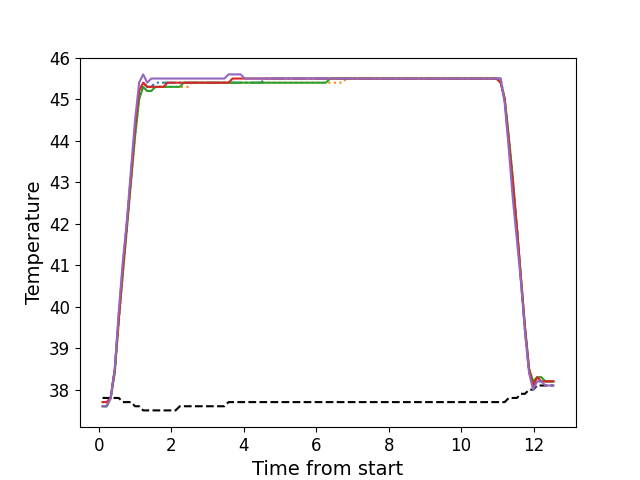

The table this chart was drawn from, first rows:
, times, neutral, z1, z2, z3, z4, z5
0, 0.1066, 37.8, 37.6, 37.7, 37.6, 37.7, 37.6
1, 0.2193, 37.8, 37.6, 37.7, 37.6, 37.7, 37.6
2, 0.3309, 37.8, 37.8, 37.8, 37.8, 37.8, 37.8
3, 0.4437, 37.8, 38.5, 38.4, 38.4, 38.5, 38.5
4, 0.5548, 37.8, 39.8, 39.6, 39.7, 39.7, 39.9
5, 0.667, 37.7, 41.0, 40.8, 40.8, 40.9, 41.1
6, 0.7796, 37.7, 42.0, 41.9, 41.9, 42.0, 42.1
7, 0.8906, 37.7, 43.2, 43.0, 43.0, 43.1, 43.3
8, 1.003, 37.6, 44.3, 44.1, 44.1, 44.3, 44.5
9, 1.116, 37.6, 45.2, 45.0, 45.0, 45.2, 45.4
10, 1.227, 37.5, 45.4, 45.3, 45.3, 45.4, 45.6
11, 1.339, 37.5, 45.3, 45.2, 45.2, 45.3, 45.4
12, 1.452, 37.5, 45.3, 45.2, 45.2, 45.3, 45.5
13, 1.563, 37.5, 45.4, 45.3, 45.3, 45.3, 45.5
14, 1.676, 37.5, 45.4, 45.3, 45.3, 45.3, 45.5
15, 1.788, 37.5, 45.4, 45.3, 45.3, 45.3, 45.5
16, 1.9, 37.5, 45.4, 45.3, 45.3, 45.4, 45.5
17, 2.012, 37.5, 45.4, 45.3, 45.3, 45.4, 45.5
18, 2.124, 37.5, 45.4, 45.3, 45.3, 45.4, 45.5
19, 2.236, 37.6, 45.4, 45.3, 45.3, 45.4, 45.5
20, 2.348, 37.6, 45.4, 45.3, 45.4, 45.4, 45.5
21, 2.46, 37.6, 45.4, 45.3, 45.4, 45.4, 45.5
22, 2.572, 37.6, 45.4, 45.4, 45.4, 45.4, 45.5
23, 2.684, 37.6, 45.4, 45.4, 45.4, 45.4, 45.5
24, 2.797, 37.6, 45.4, 45.4, 45.4, 45.4, 45.5
25, 2.908, 37.6, 45.4, 45.4, 45.4, 45.4, 45.5
26, 3.021, 37.6, 45.4, 45.4, 45.4, 45.4, 45.5
27, 3.132, 37.6, 45.4, 45.4, 45.4, 45.4, 45.5
28, 3.245, 37.6, 45.4, 45.4, 45.4, 45.4, 45.5
29, 3.357, 37.6, 45.4, 45.4, 45.4, 45.4, 45.5
30, 3.469, 37.6, 45.4, 45.4, 45.4, 45.4, 45.5
31, 3.581, 37.7, 45.4, 45.4, 45.4, 45.4, 45.6
32, 3.692, 37.7, 45.4, 45.4, 45.4, 45.5, 45.6
33, 3.805, 37.7, 45.4, 45.4, 45.4, 45.5, 45.6
34, 3.917, 37.7, 45.4, 45.4, 45.4, 45.5, 45.6
35, 4.029, 37.7, 45.4, 45.4, 45.4, 45.5, 45.5
36, 4.141, 37.7, 45.4, 45.4, 45.4, 45.5, 45.5
37, 4.253, 37.7, 45.4, 45.4, 45.4, 45.5, 45.5
38, 4.366, 37.7, 45.4, 45.4, 45.4, 45.5, 45.5
39, 4.477, 37.7, 45.4, 45.4, 45.4, 45.5, 45.5
40, 4.589, 37.7, 45.5, 45.4, 45.4, 45.5, 45.5
41, 4.702, 37.7, 45.5, 45.4, 45.4, 45.5, 45.5
42, 4.813, 37.7, 45.5, 45.4, 45.4, 45.5, 45.5
43, 4.926, 37.7, 45.5, 45.4, 45.4, 45.5, 45.5
44, 5.037, 37.7, 45.5, 45.4, 45.4, 45.5, 45.5
45, 5.15, 37.7, 45.5, 45.4, 45.4, 45.5, 45.5
46, 5.261, 37.7, 45.5, 45.4, 45.4, 45.5, 45.5
47, 5.374, 37.7, 45.5, 45.4, 45.4, 45.5, 45.5
48, 5.486, 37.7, 45.5, 45.4, 45.4, 45.5, 45.5
49, 5.598, 37.7, 45.5, 45.4, 45.4, 45.5, 45.5
50, 5.71, 37.7, 45.5, 45.4, 45.4, 45.5, 45.5
51, 5.822, 37.7, 45.5, 45.4, 45.4, 45.5, 45.5
52, 5.934, 37.7, 45.5, 45.4, 45.4, 45.5, 45.5
53, 6.046, 37.7, 45.5, 45.4, 45.4, 45.5, 45.5
54, 6.159, 37.7, 45.5, 45.4, 45.4, 45.5, 45.5
55, 6.27, 37.7, 45.5, 45.4, 45.4, 45.5, 45.5
56, 6.383, 37.7, 45.5, 45.4, 45.5, 45.5, 45.5
57, 6.494, 37.7, 45.5, 45.4, 45.5, 45.5, 45.5
58, 6.606, 37.7, 45.5, 45.4, 45.5, 45.5, 45.5
59, 6.719, 37.7, 45.5, 45.4, 45.5, 45.5, 45.5
... 52 more rows
